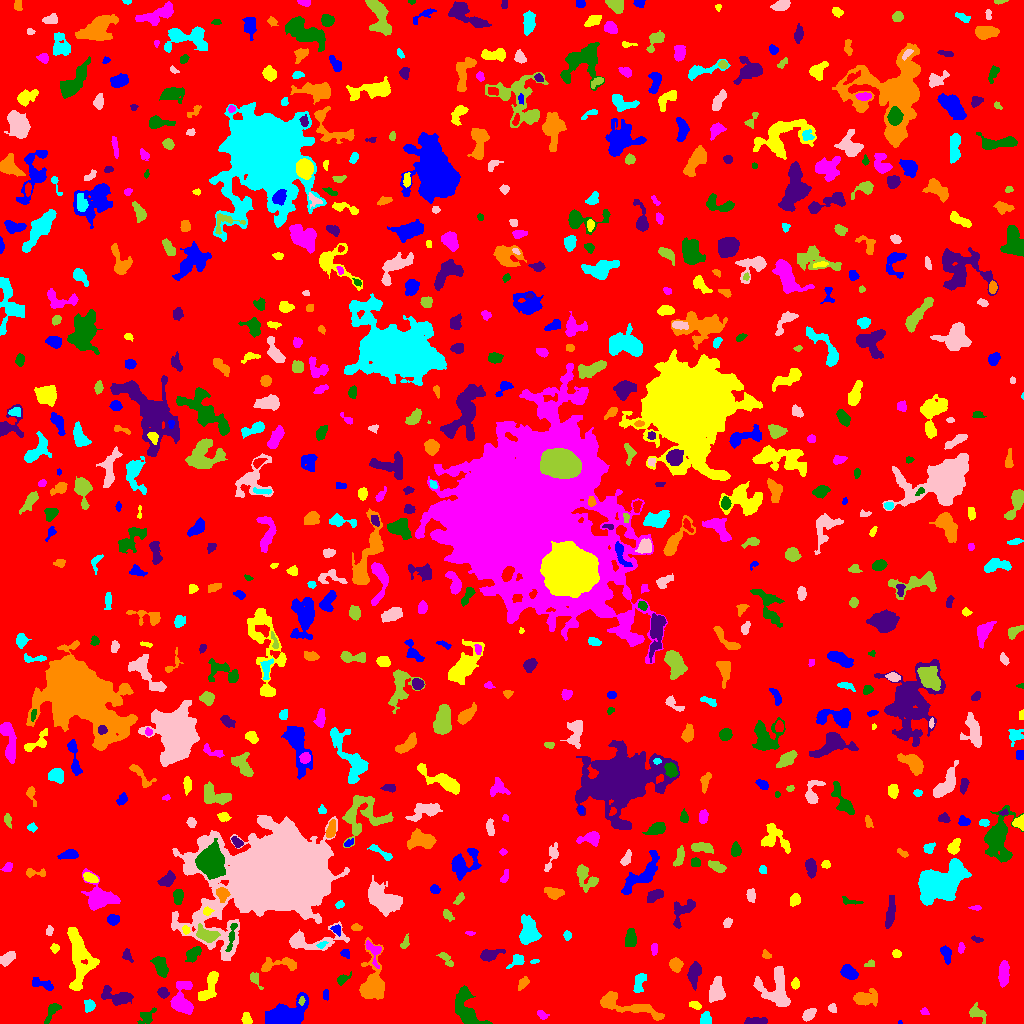

The data file committed next to this chart (first rows):
ID, X, Y, A, B, theta, total_flux, mu_max, mu_median, mu_mean, R_fwhm, R_e, R10, R90, x_start, x_end, y_start, y_end, area, greylevel
0, 504.5, 514.9, 297.2, 295.2, 0.5021, 1317877, 12.0, 1.0, 1.627, 68.59, 223, 84, 376.9, 0, 1023, 0, 1023, 810075, 1.627
1, 899.9, 0.8235, 0.9379, 0.8561, -0.07095, 34.0, 5.0, 2.0, 2.0, 1.493, 0.9772, 0.0, 1.693, 898, 902, 0, 3, 17, 8.0
2, 246.7, 4.311, 2.956, 2.081, -1.26, 479.0, 10.0, 4.0, 4.562, 4.029, 3.141, 1.262, 4.886, 241, 252, 0, 11, 105, 8.562
3, 541.9, 8.678, 2.882, 1.805, -0.6203, 236.0, 6.0, 3.0, 2.914, 3.742, 2.821, 1.128, 4.406, 537, 549, 4, 13, 81, 6.914
4, 51.9, 12.46, 5.926, 2.075, 1.038, 175.0, 3.0, 1.0, 1.054, 3.742, 3.478, 1.262, 5.698, 44, 61, 0, 20, 166, 6.054
5, 755.7, 1.813, 5.806, 1.453, 0.05264, 470.0, 7.0, 3.0, 3.154, 4.754, 3.613, 1.493, 5.499, 744, 767, 0, 6, 149, 8.154
6, 625.2, 17.89, 19.21, 3.735, -0.2614, 3026, 13.0, 5.0, 5.027, 6.933, 7.777, 2.877, 12.23, 600, 664, 3, 32, 602, 8.027
7, 706.2, 4.239, 2.837, 2.471, -1.42, 439.0, 8.0, 3.0, 3.43, 4.26, 3.29, 1.262, 5.202, 700, 711, 0, 12, 128, 8.43
8, 808.5, 8.873, 3.597, 2.265, 0.7063, 449.0, 8.0, 3.0, 3.184, 4.26, 3.656, 1.382, 5.754, 802, 816, 2, 15, 141, 7.184
9, 976.8, 10.5, 4.772, 2.879, -0.5807, 675.0, 8.0, 3.0, 3.75, 5.171, 3.989, 1.596, 6.383, 969, 986, 0, 21, 180, 7.75
10, 25.62, 18.48, 9.678, 2.52, -0.353, 958.0, 6.0, 3.0, 3.247, 8.137, 5.614, 2.185, 8.387, 8, 40, 10, 28, 295, 7.247
11, 286.3, 8.102, 9.831, 5.639, 0.3271, 9048, 35.0, 9.0, 11.71, 7.225, 7.736, 2.985, 13.4, 265, 308, 0, 31, 773, 13.71
12, 695, 18.48, 2.763, 1.74, -0.3731, 190.0, 5.0, 2.0, 2.184, 3.338, 2.764, 1.128, 4.334, 689, 701, 14, 22, 87, 7.184
13, 924.5, 11.6, 1.915, 1.461, -0.2247, 73.0, 3.0, 1.0, 1.327, 2.764, 2.111, 0.7979, 3.241, 920, 929, 9, 16, 55, 6.327
14, 146.8, 6.611, 4.83, 3.039, 0.7538, 422.0, 5.0, 2.0, 2.512, 5.078, 4.146, 1.596, 6.308, 137, 156, 0, 16, 168, 7.512
15, 116.9, 26.57, 8.25, 3.366, -0.2375, 1451, 11.0, 4.0, 4.17, 5.499, 5.412, 2.034, 8.885, 101, 133, 18, 38, 348, 8.17
16, 864, 25.11, 5.487, 3.107, 0.06344, 1247, 13.0, 3.0, 4.023, 4.618, 4.514, 1.693, 8.156, 853, 877, 17, 35, 310, 8.023
17, 89.6, 17.67, 2.886, 2.463, 1.442, 447.0, 8.0, 3.0, 3.694, 3.949, 3.241, 1.262, 5.352, 84, 95, 11, 24, 121, 7.694
18, 832.5, 15.36, 2.065, 1.706, -1.038, 178.0, 7.0, 2.0, 2.507, 2.523, 2.326, 0.7979, 3.785, 828, 836, 11, 20, 71, 7.507
19, 301.4, 22.44, 2.041, 1.216, 1.364, 133.0, 6.0, 3.0, 2.714, 2.985, 2.034, 0.7979, 3.038, 298, 305, 18, 27, 49, 13.71
20, 398.7, 28.88, 2.65, 1.454, -1.313, 67.0, 3.0, 1.0, 0.8816, 1.954, 2.257, 0.7979, 3.7, 394, 402, 22, 34, 76, 5.882
21, 326, 28.78, 2.972, 1.452, -1.548, 115.0, 4.0, 2.0, 1.855, 3.568, 2.585, 0.9772, 3.949, 323, 328, 23, 34, 62, 6.855
22, 207.9, 34.93, 8.903, 3.004, 1.116, 818.0, 8.0, 2.0, 2.479, 4.82, 5.078, 1.871, 8.311, 198, 218, 23, 52, 330, 7.479
23, 182.1, 21.94, 8.241, 5.009, -1.505, 2013, 10.0, 4.0, 4.247, 7.653, 6.333, 2.523, 10.37, 170, 193, 9, 42, 474, 8.247
24, 466, 14.73, 11.05, 4.93, -1.205, 2574, 11.0, 4.0, 4.453, 7.569, 7.269, 2.877, 11.51, 455, 492, 0, 38, 578, 8.453
25, 163.2, 30.88, 2.429, 2.127, -0.4105, 250.0, 6.0, 2.0, 2.336, 3.827, 2.877, 1.128, 4.583, 157, 169, 25, 36, 107, 7.336
26, 523.2, 40.9, 3.178, 1.974, 0.9303, 364.0, 9.0, 2.0, 3.279, 3.038, 2.932, 1.128, 4.983, 518, 529, 33, 47, 111, 7.279
27, 639.3, 41.09, 5.566, 2.423, 1.264, 740.0, 8.0, 4.0, 4.0, 5.698, 4.297, 1.693, 6.652, 633, 646, 31, 50, 185, 8.0
28, 716.6, 31.73, 5.318, 3.44, 1.467, 1379, 12.0, 4.0, 4.378, 5.557, 4.951, 1.954, 8.195, 709, 725, 21, 47, 315, 8.378
29, 254.4, 45.86, 2.6, 2.035, -1.332, 252.0, 5.0, 2.0, 2.27, 4.107, 2.985, 1.262, 4.442, 250, 263, 34, 51, 111, 8.27
30, 568.1, 40.11, 2.727, 1.593, 0.1407, 119.0, 4.0, 1.0, 1.308, 3.385, 2.646, 0.9772, 4.222, 562, 576, 36, 45, 91, 6.308
31, 42.21, 39.28, 6.669, 2.169, -0.3207, 366.0, 4.0, 2.0, 2.091, 6.408, 4.334, 1.693, 6.604, 32, 53, 33, 46, 175, 7.091
32, 795.2, 39.44, 2.256, 1.773, 1.261, 214.0, 7.0, 2.0, 2.578, 2.821, 2.523, 0.9772, 4.068, 791, 799, 34, 46, 83, 7.578
33, 1004, 50.18, 6.286, 2.244, 1.518, 1105, 10.0, 5.0, 4.529, 6.358, 4.82, 1.954, 7.334, 998, 1009, 36, 63, 244, 8.529
34, 342.5, 44.33, 3.682, 1.917, 0.5732, 298.0, 6.0, 3.0, 2.838, 4.297, 3.09, 1.262, 4.853, 337, 351, 38, 52, 105, 8.838
35, 695, 52.66, 5.036, 2.447, 1.409, 650.0, 11.0, 1.0, 2.549, 3.7, 3.523, 1.382, 6.555, 687, 701, 33, 62, 255, 7.549
36, 675.9, 58.63, 2.98, 2.561, -1.498, 566.0, 9.0, 3.0, 3.516, 4.222, 3.523, 1.382, 5.67, 669, 683, 51, 66, 161, 8.516
37, 517.1, 63.28, 4.066, 2.53, 0.6483, 420.0, 7.0, 2.0, 2.979, 3.868, 3.338, 1.262, 5.528, 506, 524, 55, 69, 141, 6.979
38, 777.1, 32, 9.633, 6.554, -1.38, 4029, 22.0, 5.0, 5.89, 5.698, 6.956, 2.523, 11.9, 753, 790, 17, 57, 684, 9.89
39, 868.8, 59.1, 2.724, 1.459, 0.4049, 100.0, 4.0, 1.0, 1.587, 3.141, 2.257, 0.7979, 3.613, 864, 874, 57, 64, 63, 6.587
40, 587.4, 55.95, 2.281, 2.066, -1.183, 370.0, 11.0, 4.0, 4.512, 2.932, 2.706, 0.9772, 4.334, 583, 592, 49, 60, 82, 8.512
41, 849, 50.84, 4.088, 2.852, -0.5718, 895.0, 9.0, 4.0, 4.324, 5.47, 4.37, 1.693, 6.887, 840, 858, 44, 59, 207, 8.324
42, 78.63, 65.67, 17.13, 5.798, -1.454, 3430, 9.0, 4.0, 3.815, 10.19, 9.339, 3.656, 14.65, 67, 99, 33, 96, 899, 7.815
43, 373.4, 72.92, 6.688, 3.309, -1.142, 435.0, 5.0, 2.0, 2.242, 5.078, 4.26, 1.596, 6.604, 365, 381, 55, 83, 194, 10.24
44, 160.7, 56.07, 5.476, 2.924, -1.116, 681.0, 6.0, 3.0, 2.746, 6.358, 4.951, 1.871, 7.736, 150, 168, 46, 67, 248, 6.746
45, 126.7, 67.7, 2.531, 1.882, -1.23, 209.0, 8.0, 2.0, 2.155, 2.459, 2.523, 0.7979, 4.222, 122, 133, 61, 75, 97, 7.155
46, 278.7, 58.82, 11.7, 3.011, 0.1026, 590.0, 6.0, 2.0, 2.027, 5.262, 4.918, 1.871, 8.253, 261, 296, 52, 66, 291, 7.027
47, 534.4, 62.06, 2.257, 0.9898, 0.1269, 123.0, 7.0, 3.0, 3.154, 2.185, 1.784, 0.5642, 2.932, 530, 539, 60, 64, 39, 8.154
48, 7.507, 65.39, 4.293, 2.352, 0.6558, 572.0, 7.0, 3.0, 3.345, 4.886, 4.029, 1.596, 6.308, 0, 15, 57, 72, 171, 7.345
49, 445.6, 64.99, 4.933, 1.877, -0.8505, 282.0, 5.0, 2.0, 2.274, 3.868, 3.432, 1.262, 5.441, 436, 453, 57, 71, 124, 7.274
50, 729.6, 67.87, 2.452, 1.807, -0.5641, 165.0, 5.0, 2.0, 2.357, 2.985, 2.646, 0.9772, 4.068, 724, 734, 64, 72, 70, 6.357
51, 344.9, 70.75, 1.886, 1.609, -0.1605, 80.0, 3.0, 1.0, 1.081, 2.932, 2.257, 0.7979, 3.432, 340, 349, 65, 74, 74, 8.081
52, 897, 69.6, 2.102, 1.677, -0.7755, 103.0, 3.0, 1.0, 1.451, 3.29, 2.459, 0.9772, 3.785, 892, 901, 66, 74, 71, 6.451
53, 961, 75.2, 2.683, 1.398, 1.493, 214.0, 8.0, 3.0, 3.242, 2.877, 2.326, 0.7979, 3.909, 958, 965, 70, 81, 66, 7.242
54, 192.8, 70.27, 4.466, 2.312, 0.8311, 279.0, 4.0, 1.0, 1.533, 5.262, 3.785, 1.493, 6.05, 185, 201, 61, 77, 182, 7.533
55, 489.5, 68.63, 5.109, 2.505, 0.2526, 893.0, 11.0, 4.0, 4.273, 4.549, 4.184, 1.596, 6.84, 480, 505, 62, 74, 209, 8.273
56, 766.2, 68.53, 2.258, 1.58, -0.5358, 80.0, 3.0, 1.0, 1.176, 2.706, 2.326, 0.7979, 3.7, 762, 771, 65, 74, 68, 6.176
57, 321.7, 78.81, 2.715, 1.494, 0.4556, 199.0, 7.0, 3.0, 3.431, 2.985, 2.459, 0.7979, 3.785, 316, 328, 75, 82, 58, 13.43
58, 308.9, 82.68, 16.25, 4.965, 0.06723, 2215, 15.0, 3.0, 3.991, 4.754, 6.383, 2.257, 11.1, 289, 349, 73, 102, 555, 7.991
59, 404.9, 80.62, 3.645, 1.67, 1.175, 176.0, 4.0, 2.0, 2.023, 4.146, 2.877, 1.128, 4.652, 400, 409, 75, 90, 87, 6.023
... 702 more rows
